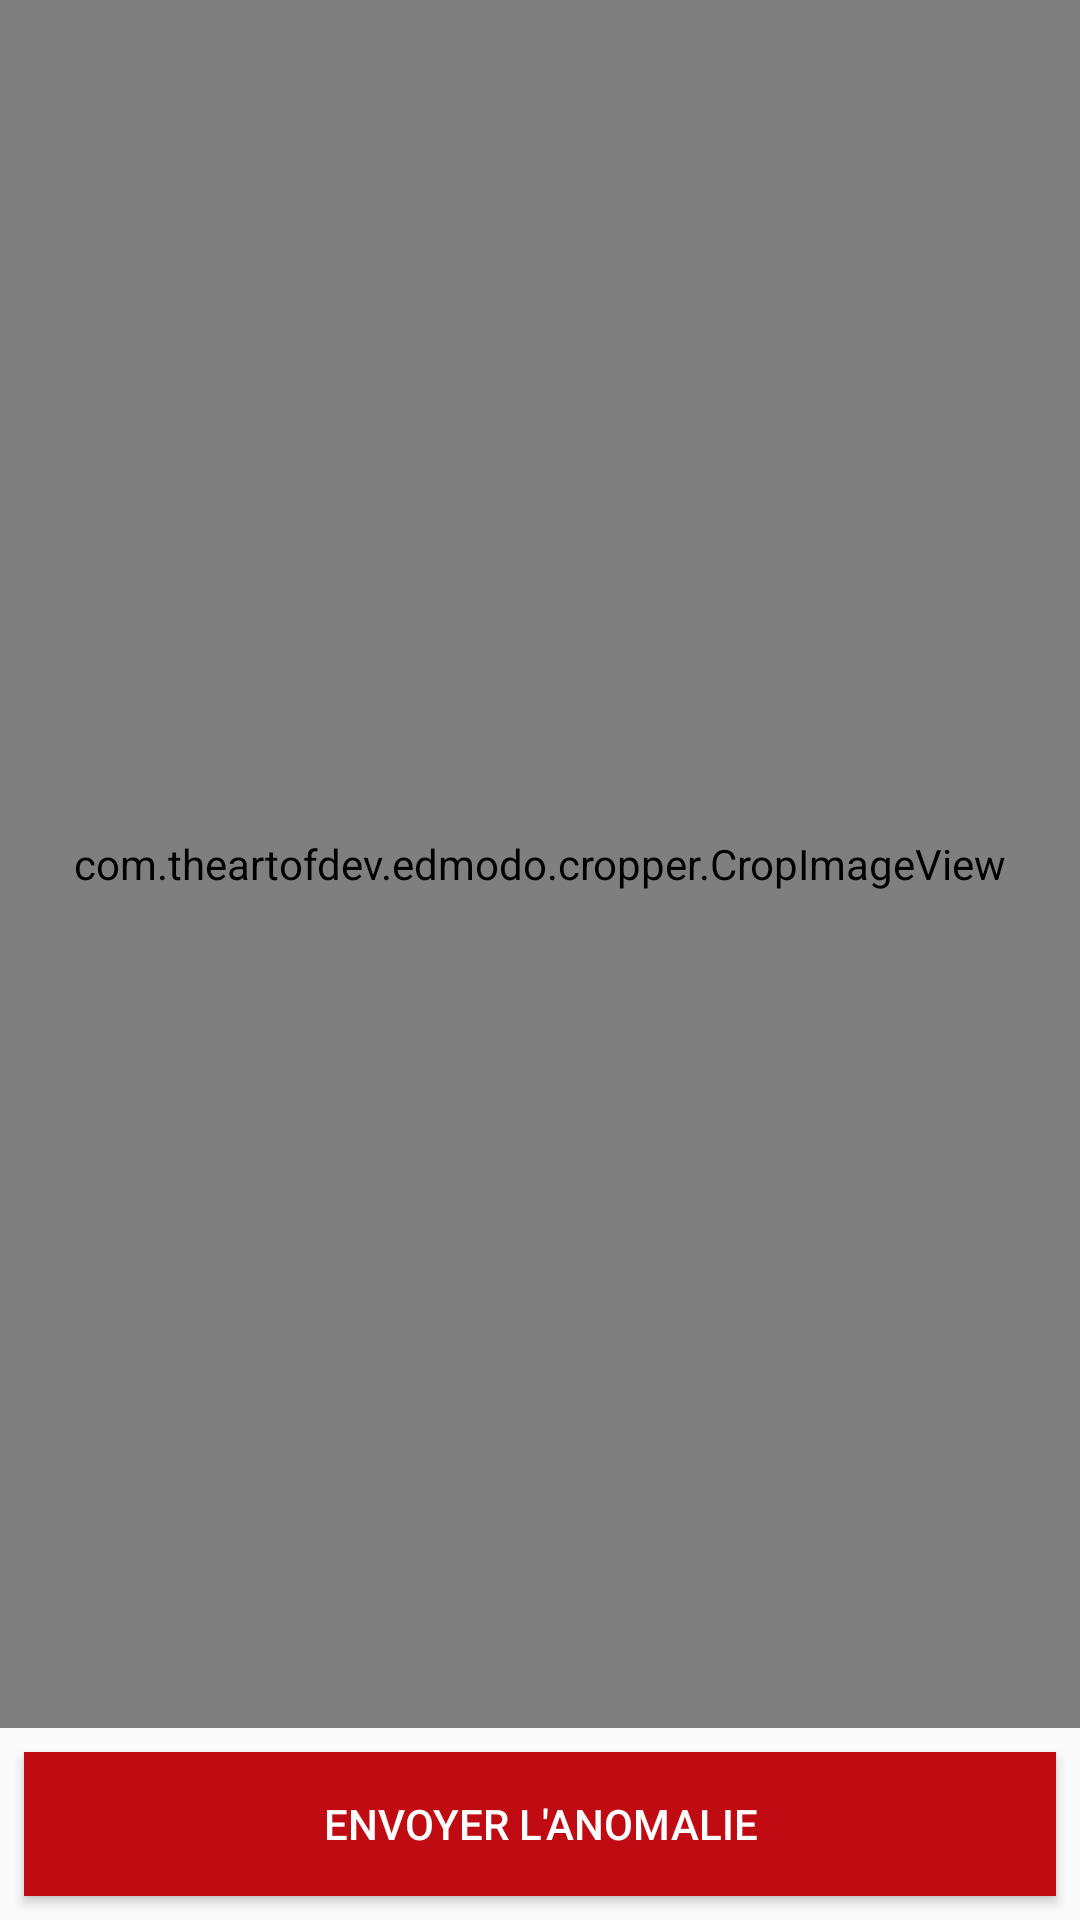

This screen was rendered from an Android layout file. Write that file and the resources it references.
<!-- AndroidManifest.xml: application theme AppTheme -->
<!-- res/layout/incident_layout.xml -->
<?xml version="1.0" encoding="utf-8"?>
<android.support.constraint.ConstraintLayout xmlns:android="http://schemas.android.com/apk/res/android"
    xmlns:app="http://schemas.android.com/apk/res-auto"
    xmlns:tools="http://schemas.android.com/tools"
    android:layout_width="match_parent"
    android:layout_height="match_parent">

    <Button
        android:id="@+id/buttonEnvoieAnomalie"
        android:layout_width="0dp"
        android:layout_height="wrap_content"
        android:layout_marginBottom="8dp"
        android:layout_marginEnd="8dp"
        android:layout_marginStart="8dp"
        android:layout_marginTop="8dp"
        android:background="@color/colorAccent"
        android:text="Envoyer l'anomalie"
        android:textColor="@color/white"
        app:layout_constraintBottom_toBottomOf="parent"
        app:layout_constraintEnd_toEndOf="parent"
        app:layout_constraintStart_toStartOf="parent"
        app:layout_constraintTop_toTopOf="parent"
        app:layout_constraintVertical_bias="1.0" />

    <FrameLayout
        android:layout_width="0dp"
        android:layout_height="0dp"
        android:layout_marginBottom="8dp"
        app:layout_constraintBottom_toTopOf="@+id/buttonEnvoieAnomalie"
        app:layout_constraintEnd_toEndOf="parent"
        app:layout_constraintStart_toStartOf="parent"
        app:layout_constraintTop_toTopOf="parent">

        <com.theartofdev.edmodo.cropper.CropImageView xmlns:custom="http://schemas.android.com/apk/res-auto"
            android:id="@+id/imagePicture"
            android:layout_width="match_parent"
            android:layout_height="match_parent"
            android:layout_weight="1">

        </com.theartofdev.edmodo.cropper.CropImageView>

    </FrameLayout>

</android.support.constraint.ConstraintLayout>
<!-- resources referenced by this layout -->
<resources>
  <color name="colorAccent">#C00B12</color>
  <color name="white">#FFFFFF</color>
  <style name="AppTheme" parent="Theme.AppCompat.Light.DarkActionBar">
          
          <item name="colorPrimary">@color/colorPrimary</item>
          <item name="colorPrimaryDark">@color/colorPrimaryDark</item>
          <item name="colorAccent">@color/colorAccent</item>
      </style>
  <color name="colorPrimary">#c00b12</color>
  <color name="colorPrimaryDark">#B20A10</color>
</resources>
